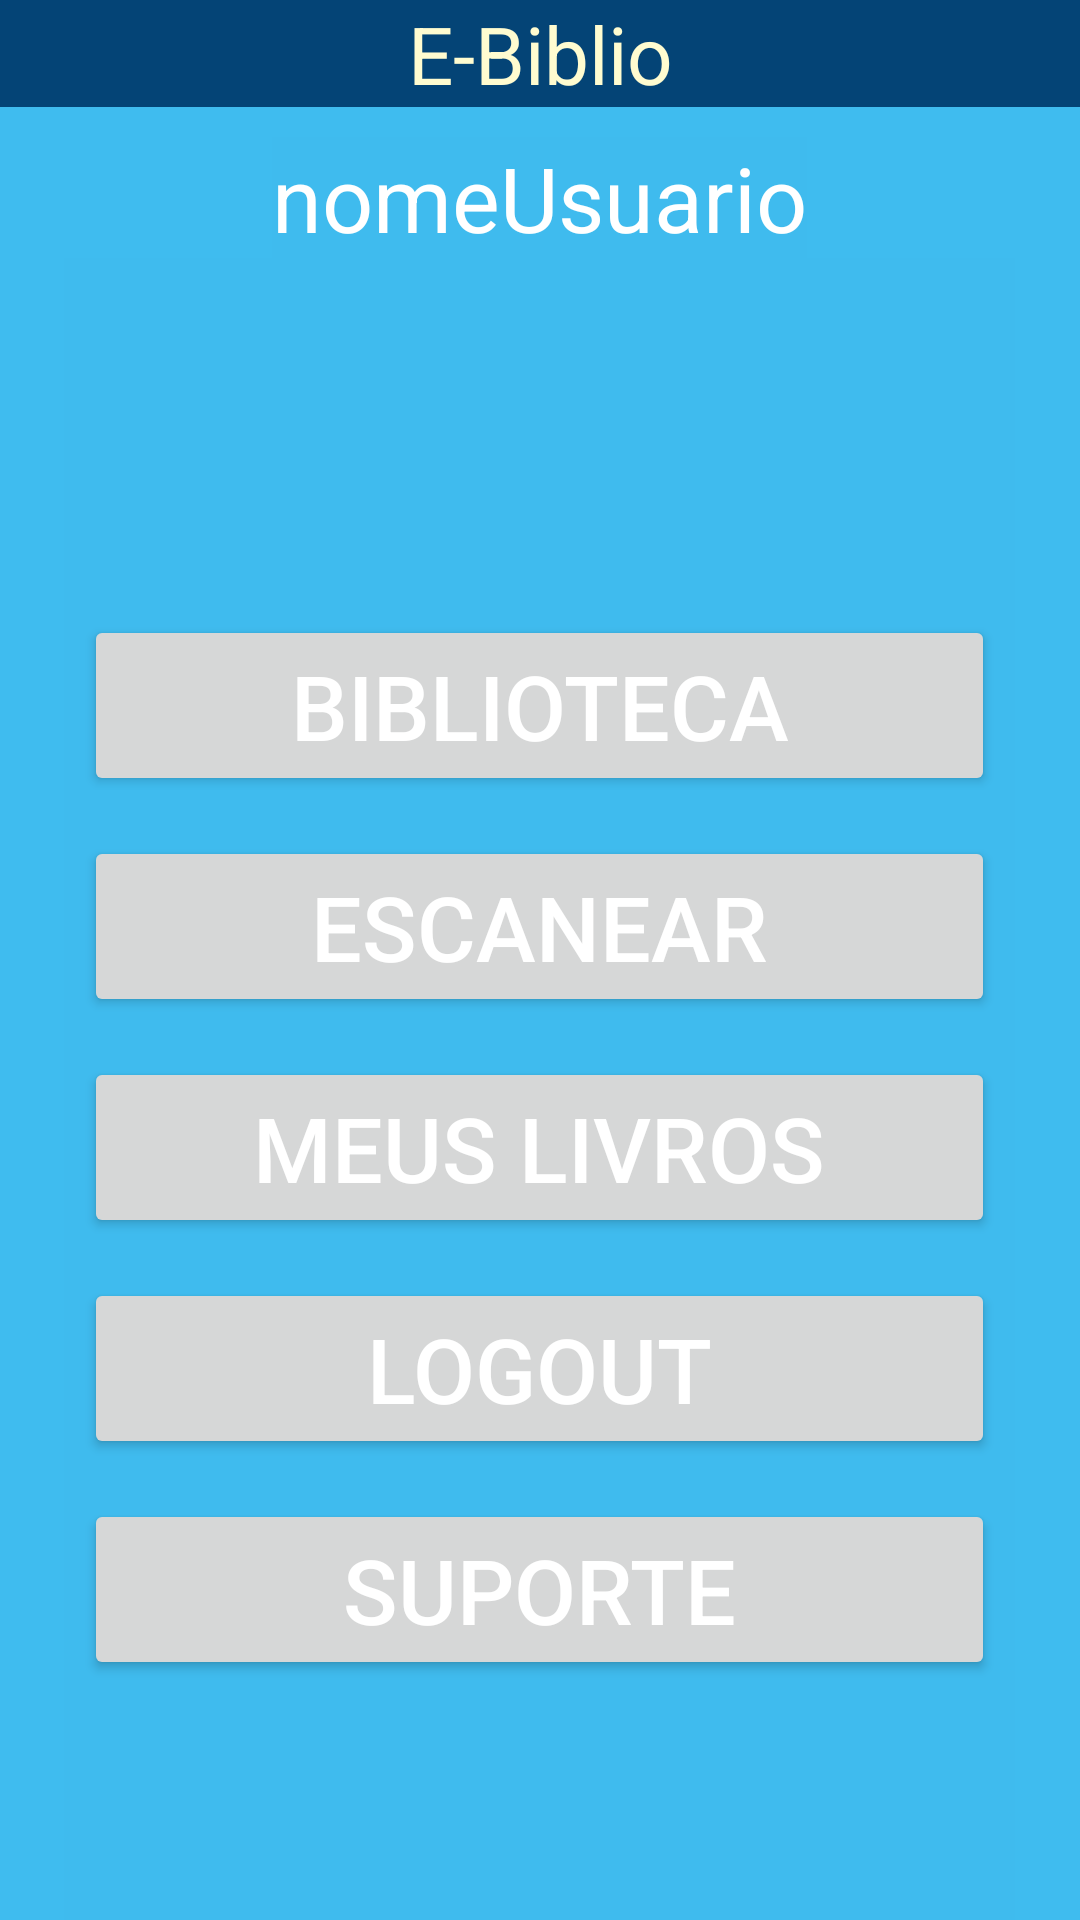

This screen was rendered from an Android layout file. Write that file and the resources it references.
<!-- AndroidManifest.xml: application theme Theme.Portfolio_android -->
<!-- res/layout/activity_menu_activities.xml -->
<?xml version="1.0" encoding="utf-8"?>
<LinearLayout xmlns:android="http://schemas.android.com/apk/res/android"
    xmlns:app="http://schemas.android.com/apk/res-auto"
    xmlns:tools="http://schemas.android.com/tools"
    android:layout_width="match_parent"
    android:layout_height="match_parent"
    android:background="#3fbcef"
    android:orientation="vertical">

    <TextView
        android:id="@+id/txtFig4"
        android:layout_width="match_parent"
        android:layout_height="wrap_content"
        android:background="#044476"
        android:gravity="center"
        android:text="E-Biblio"
        android:textAppearance="@style/TextAppearance.AppCompat.Large"
        android:textColor="#fffcd0"
        android:textSize="80px" />

    <TextView
        android:id="@+id/txtNomeUsuarioMenu"
        android:layout_width="wrap_content"
        android:layout_height="wrap_content"
        android:layout_gravity="center"
        android:layout_marginTop="10dp"
        android:text="nomeUsuario"
        android:textColor="@color/white"
        android:textSize="30dp" />

    <LinearLayout
        android:layout_width="317dp"
        android:layout_height="593dp"
        android:layout_gravity="center|center_vertical"
        android:gravity="center|center_horizontal"
        android:orientation="vertical">

        <Button
            android:id="@+id/btBiblioteca"
            android:layout_width="fill_parent"
            android:layout_height="wrap_content"
            android:layout_margin="20px"
            android:text="Biblioteca"
            android:textSize="30dp" />

        <Button
            android:id="@+id/btEscanear"
            android:layout_width="fill_parent"
            android:layout_height="wrap_content"
            android:layout_margin="20px"
            android:text="Escanear"
            android:textSize="30dp" />

        <Button
            android:id="@+id/btMeusLivros"
            android:layout_width="fill_parent"
            android:layout_height="wrap_content"
            android:layout_margin="20px"
            android:text="Meus Livros"
            android:textSize="30dp" />

        <Button
            android:id="@+id/btLogOut"
            android:layout_width="fill_parent"
            android:layout_height="wrap_content"
            android:layout_margin="20px"
            android:text="LogOut"
            android:textSize="30dp" />

        <Button
            android:id="@+id/btSuporte"
            android:layout_width="fill_parent"
            android:layout_height="wrap_content"
            android:layout_margin="20px"
            android:text="Suporte"
            android:textSize="30dp" />

    </LinearLayout>

    <ImageView
        android:id="@+id/logomain"
        android:layout_width="wrap_content"
        android:layout_height="wrap_content"
        app:srcCompat="@drawable/ebiblio" />


</LinearLayout>
<!-- resources referenced by this layout -->
<resources>
  <color name="white">#FFFFFFFF</color>
  <!-- drawable ebiblio: jpg bitmap (drawable, 28185 bytes) -->
  <style name="Theme.Portfolio_android" parent="Base.Theme.Portfolio_android" />
  <style name="Base.Theme.Portfolio_android" parent="Theme.Material3.DayNight.NoActionBar">
          
          
          <item name="colorPrimary">@color/cyanDark</item>
          <item name="colorOnPrimary">@color/white</item>
          <item name="android:background">@color/cyan</item>
          <item name="android:textColor">#FFFFFFFF</item>
      </style>
  <color name="cyanDark">#FF0C69B0</color>
  <color name="cyan">#FF3FBBEE</color>
</resources>
